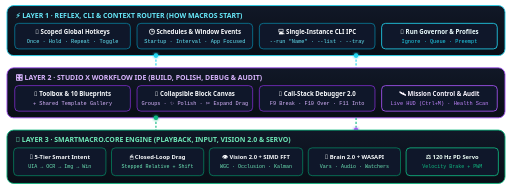
t = 0.00 s
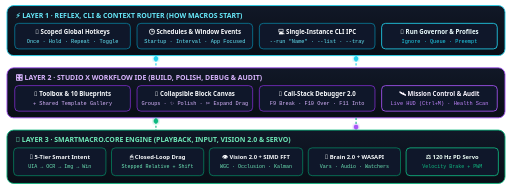
t = 0.19 s
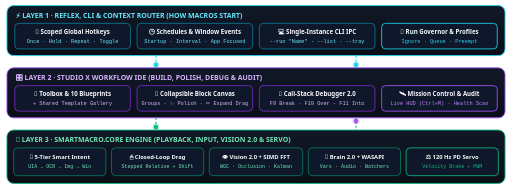
t = 0.56 s
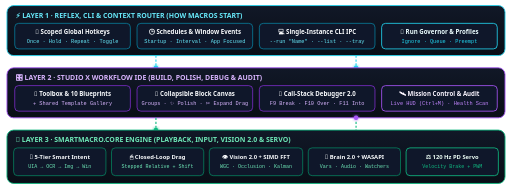
t = 0.75 s
t = 0.94 s: frame unchanged from t = 0.56 s, image omitted
t = 1.31 s: frame unchanged from t = 0.19 s, image omitted

The animated SVG that drew these frames (rendered in a browser with its animation timeline set to each time). Animation: 4 SMIL elements (animate=4); one cycle of 1.50 s, repeats indefinitely.

<svg xmlns="http://www.w3.org/2000/svg" viewBox="0 0 920 340" width="100%" height="340">
  <defs>
    <linearGradient id="layerBg" x1="0%" y1="0%" x2="0%" y2="100%">
      <stop offset="0%" stop-color="#111827" />
      <stop offset="100%" stop-color="#090d16" />
    </linearGradient>

    <filter id="glow" x="-25%" y="-25%" width="150%" height="150%">
      <feGaussianBlur stdDeviation="3" result="blur" />
      <feComposite in="SourceGraphic" in2="blur" operator="over" />
    </filter>
  </defs>

  <!-- ==================== LAYER 1: REFLEX, CLI & CONTEXT ROUTER ==================== -->
  <rect x="12" y="10" width="896" height="90" rx="12" fill="url(#layerBg)" stroke="#22d3ee" stroke-width="1.6" />
  <text x="28" y="32" font-family="'Segoe UI', sans-serif" font-size="12.5" font-weight="700" fill="#67e8f9">
    ⚡ LAYER 1 · REFLEX, CLI &amp; CONTEXT ROUTER (HOW MACROS START)
  </text>

  <!-- 4 Cards in Layer 1 -->
  <rect x="26" y="42" width="208" height="46" rx="7" fill="#0f172a" stroke="#0891b2" stroke-width="1.2" />
  <text x="130" y="61" text-anchor="middle" font-family="'Segoe UI', sans-serif" font-size="11" font-weight="700" fill="#f8fafc">🎹 Scoped Global Hotkeys</text>
  <text x="130" y="77" text-anchor="middle" font-family="Consolas, monospace" font-size="9.5" fill="#67e8f9">Once · Hold · Repeat · Toggle</text>

  <rect x="246" y="42" width="208" height="46" rx="7" fill="#0f172a" stroke="#0891b2" stroke-width="1.2" />
  <text x="350" y="61" text-anchor="middle" font-family="'Segoe UI', sans-serif" font-size="11" font-weight="700" fill="#f8fafc">🕒 Schedules &amp; Window Events</text>
  <text x="350" y="77" text-anchor="middle" font-family="Consolas, monospace" font-size="9.5" fill="#67e8f9">Startup · Interval · App Focused</text>

  <rect x="466" y="42" width="208" height="46" rx="7" fill="#0f172a" stroke="#0891b2" stroke-width="1.2" />
  <text x="570" y="61" text-anchor="middle" font-family="'Segoe UI', sans-serif" font-size="11" font-weight="700" fill="#f8fafc">💻 Single-Instance CLI IPC</text>
  <text x="570" y="77" text-anchor="middle" font-family="Consolas, monospace" font-size="9.5" fill="#67e8f9">--run "Name" · --list · --tray</text>

  <rect x="686" y="42" width="208" height="46" rx="7" fill="#0f172a" stroke="#22d3ee" stroke-width="1.5" />
  <text x="790" y="61" text-anchor="middle" font-family="'Segoe UI', sans-serif" font-size="11" font-weight="700" fill="#ecfeff">🚦 Run Governor &amp; Profiles</text>
  <text x="790" y="77" text-anchor="middle" font-family="Consolas, monospace" font-size="9.5" fill="#22d3ee">Ignore · Queue · Preempt</text>

  <!-- Animated Data Flow Lines Layer 1 -> Layer 2 -->
  <line x1="280" y1="100" x2="280" y2="122" stroke="#22d3ee" stroke-width="2" stroke-dasharray="4 3" />
  <line x1="640" y1="100" x2="640" y2="122" stroke="#22d3ee" stroke-width="2" stroke-dasharray="4 3" />
  <circle cx="280" cy="111" r="4" fill="#22d3ee" filter="url(#glow)">
    <animate attributeName="cy" values="100;122;100" dur="1.5s" repeatCount="indefinite" />
  </circle>
  <circle cx="640" cy="111" r="4" fill="#22d3ee" filter="url(#glow)">
    <animate attributeName="cy" values="100;122;100" dur="1.5s" repeatCount="indefinite" />
  </circle>

  <!-- ==================== LAYER 2: STUDIO X WORKFLOW IDE ==================== -->
  <rect x="12" y="122" width="896" height="90" rx="12" fill="url(#layerBg)" stroke="#a855f7" stroke-width="1.6" />
  <text x="28" y="144" font-family="'Segoe UI', sans-serif" font-size="12.5" font-weight="700" fill="#d8b4fe">
    🎛 LAYER 2 · STUDIO X WORKFLOW IDE (BUILD, POLISH, DEBUG &amp; AUDIT)
  </text>

  <!-- 4 Cards in Layer 2 -->
  <rect x="26" y="154" width="208" height="46" rx="7" fill="#0f172a" stroke="#9333ea" stroke-width="1.2" />
  <text x="130" y="173" text-anchor="middle" font-family="'Segoe UI', sans-serif" font-size="11" font-weight="700" fill="#f8fafc">🧰 Toolbox &amp; 10 Blueprints</text>
  <text x="130" y="189" text-anchor="middle" font-family="Consolas, monospace" font-size="9.5" fill="#d8b4fe">+ Shared Template Gallery</text>

  <rect x="246" y="154" width="208" height="46" rx="7" fill="#0f172a" stroke="#9333ea" stroke-width="1.2" />
  <text x="350" y="173" text-anchor="middle" font-family="'Segoe UI', sans-serif" font-size="11" font-weight="700" fill="#f8fafc">🧱 Collapsible Block Canvas</text>
  <text x="350" y="189" text-anchor="middle" font-family="Consolas, monospace" font-size="9.5" fill="#d8b4fe">Groups · ✨ Polish · ✂ Expand Drag</text>

  <rect x="466" y="154" width="208" height="46" rx="7" fill="#0f172a" stroke="#9333ea" stroke-width="1.2" />
  <text x="570" y="173" text-anchor="middle" font-family="'Segoe UI', sans-serif" font-size="11" font-weight="700" fill="#f8fafc">🐞 Call-Stack Debugger 2.0</text>
  <text x="570" y="189" text-anchor="middle" font-family="Consolas, monospace" font-size="9.5" fill="#d8b4fe">F9 Break · F10 Over · F11 Into</text>

  <rect x="686" y="154" width="208" height="46" rx="7" fill="#0f172a" stroke="#a855f7" stroke-width="1.5" />
  <text x="790" y="173" text-anchor="middle" font-family="'Segoe UI', sans-serif" font-size="11" font-weight="700" fill="#faf5ff">🛰 Mission Control &amp; Audit</text>
  <text x="790" y="189" text-anchor="middle" font-family="Consolas, monospace" font-size="9.5" fill="#c084fc">Live HUD (Ctrl+M) · Health Scan</text>

  <!-- Animated Data Flow Lines Layer 2 <-> Layer 3 -->
  <line x1="280" y1="212" x2="280" y2="234" stroke="#10b981" stroke-width="2" stroke-dasharray="4 3" />
  <line x1="640" y1="212" x2="640" y2="234" stroke="#10b981" stroke-width="2" stroke-dasharray="4 3" />
  <circle cx="280" cy="223" r="4" fill="#10b981" filter="url(#glow)">
    <animate attributeName="cy" values="212;234;212" dur="1.5s" repeatCount="indefinite" />
  </circle>
  <circle cx="640" cy="223" r="4" fill="#a855f7" filter="url(#glow)">
    <animate attributeName="cy" values="234;212;234" dur="1.5s" repeatCount="indefinite" />
  </circle>

  <!-- ==================== LAYER 3: SMARTMACRO.CORE ENGINE ==================== -->
  <rect x="12" y="234" width="896" height="96" rx="12" fill="url(#layerBg)" stroke="#10b981" stroke-width="1.6" />
  <text x="28" y="256" font-family="'Segoe UI', sans-serif" font-size="12.5" font-weight="700" fill="#6ee7b7">
    🚀 LAYER 3 · SMARTMACRO.CORE ENGINE (PLAYBACK, INPUT, VISION 2.0 &amp; SERVO)
  </text>

  <!-- 5 Cards in Layer 3 -->
  <rect x="24" y="266" width="166" height="50" rx="7" fill="#0f172a" stroke="#059669" stroke-width="1.2" />
  <text x="107" y="286" text-anchor="middle" font-family="'Segoe UI', sans-serif" font-size="10.5" font-weight="700" fill="#f8fafc">🧭 5-Tier Smart Intent</text>
  <text x="107" y="302" text-anchor="middle" font-family="Consolas, monospace" font-size="9" fill="#6ee7b7">UIA → OCR → Img → Win</text>

  <rect x="200" y="266" width="166" height="50" rx="7" fill="#0f172a" stroke="#059669" stroke-width="1.2" />
  <text x="283" y="286" text-anchor="middle" font-family="'Segoe UI', sans-serif" font-size="10.5" font-weight="700" fill="#f8fafc">🖱 Closed-Loop Drag</text>
  <text x="283" y="302" text-anchor="middle" font-family="Consolas, monospace" font-size="9" fill="#6ee7b7">Stepped Relative + Shift</text>

  <rect x="376" y="266" width="168" height="50" rx="7" fill="#0f172a" stroke="#059669" stroke-width="1.2" />
  <text x="460" y="286" text-anchor="middle" font-family="'Segoe UI', sans-serif" font-size="10.5" font-weight="700" fill="#f8fafc">👁 Vision 2.0 + SIMD FFT</text>
  <text x="460" y="302" text-anchor="middle" font-family="Consolas, monospace" font-size="9" fill="#6ee7b7">WGC · Occlusion · Kalman</text>

  <rect x="554" y="266" width="166" height="50" rx="7" fill="#0f172a" stroke="#059669" stroke-width="1.2" />
  <text x="637" y="286" text-anchor="middle" font-family="'Segoe UI', sans-serif" font-size="10.5" font-weight="700" fill="#f8fafc">🧠 Brain 2.0 + WASAPI</text>
  <text x="637" y="302" text-anchor="middle" font-family="Consolas, monospace" font-size="9" fill="#6ee7b7">Vars · Audio · Watchers</text>

  <rect x="730" y="266" width="166" height="50" rx="7" fill="#0f172a" stroke="#10b981" stroke-width="1.5" />
  <text x="813" y="286" text-anchor="middle" font-family="'Segoe UI', sans-serif" font-size="10.5" font-weight="700" fill="#ecfdf5">⚖️ 120 Hz PD Servo</text>
  <text x="813" y="302" text-anchor="middle" font-family="Consolas, monospace" font-size="9" fill="#10b981">Velocity Brake + PWM</text>
</svg>
